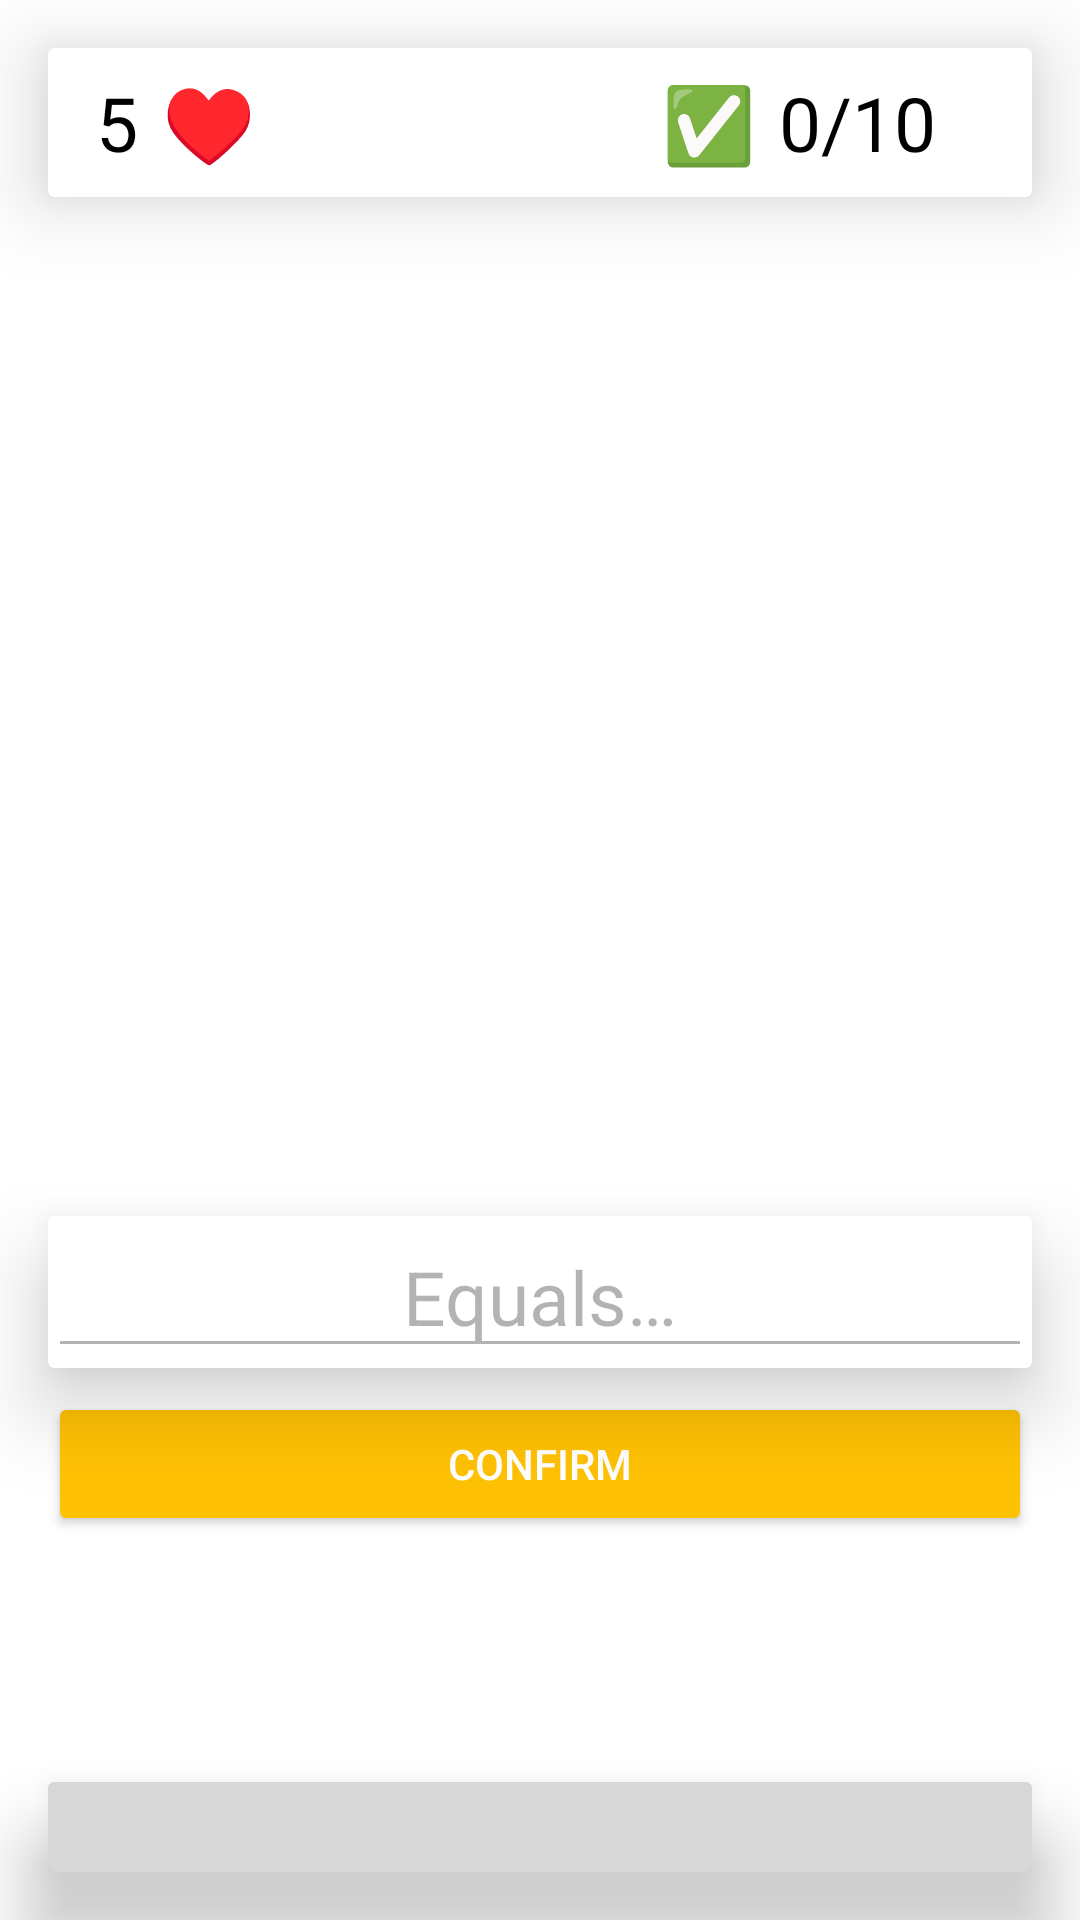

Write the Android layout XML for this screen, with the resource values it uses.
<!-- AndroidManifest.xml: application theme AppTheme -->
<!-- res/layout/layout_game_answer.xml -->
<?xml version="1.0" encoding="utf-8"?>
<androidx.constraintlayout.widget.ConstraintLayout xmlns:android="http://schemas.android.com/apk/res/android"
    xmlns:app="http://schemas.android.com/apk/res-auto"
    xmlns:tools="http://schemas.android.com/tools"
    android:layout_width="match_parent"
    android:layout_height="match_parent">

    <androidx.cardview.widget.CardView
        android:layout_width="match_parent"
        android:layout_height="wrap_content"
        app:cardElevation="16dp"
        app:layout_constraintEnd_toEndOf="parent"
        app:layout_constraintStart_toStartOf="parent"
        app:layout_constraintBottom_toBottomOf="parent"
        android:layout_marginEnd="16dp"
        android:layout_marginStart="16dp"
        android:layout_marginBottom="16dp">

        <ProgressBar
            android:id="@+id/progress"
            style="?android:attr/progressBarStyleHorizontal"
            android:layout_width="match_parent"
            android:layout_height="30dp"
            android:layout_centerHorizontal="true"
            android:layout_centerVertical="true"
            android:progressTint="@color/default_color"
            android:scaleY="8" />
    </androidx.cardview.widget.CardView>

    <include layout="@layout/game_state_item"/>





    <TextView
        android:id="@+id/task_text"
        android:layout_width="wrap_content"
        android:layout_height="wrap_content"
        android:text=""
        android:textSize="40sp"
        app:layout_constraintTop_toTopOf="parent"
        app:layout_constraintStart_toStartOf="parent"
        app:layout_constraintEnd_toEndOf="parent"
        android:layout_marginTop="192dp"
        />

    <Button
        android:id="@+id/confirm_button"
        android:layout_width="match_parent"
        android:layout_height="wrap_content"
        android:text="@string/confirm"
        android:gravity="center"
        android:backgroundTint="@color/default_color"
        app:layout_constraintStart_toStartOf="parent"
        app:layout_constraintEnd_toEndOf="parent"
        app:layout_constraintHorizontal_bias="0.5"
        android:layout_marginEnd="16dp"
        android:layout_marginStart="16dp"
        app:layout_constraintBottom_toBottomOf="parent"
        android:layout_marginBottom="128dp"
        android:textColor="@color/white"/>

    <androidx.cardview.widget.CardView
        android:layout_width="match_parent"
        android:layout_height="wrap_content"
        app:layout_constraintEnd_toEndOf="parent"
        app:layout_constraintStart_toStartOf="parent"
        android:layout_marginEnd="16dp"
        android:layout_marginStart="16dp"
        android:layout_marginBottom="8dp"
        app:cardElevation="16dp"
        app:layout_constraintBottom_toTopOf="@id/confirm_button">
    <EditText
        android:id="@+id/edit_text"
        android:layout_width="match_parent"
        android:layout_height="wrap_content"
        android:gravity="center"
        android:hint="@string/Equals"
        android:alpha="0.5"
        android:inputType="number"
        android:textSize="25sp"
         />
    </androidx.cardview.widget.CardView>

</androidx.constraintlayout.widget.ConstraintLayout>
<!-- res/layout/game_state_item.xml (included above) -->
<?xml version="1.0" encoding="utf-8"?>
<androidx.constraintlayout.widget.ConstraintLayout xmlns:android="http://schemas.android.com/apk/res/android"
    xmlns:app="http://schemas.android.com/apk/res-auto"
    xmlns:tools="http://schemas.android.com/tools"
    android:layout_width="match_parent"
    android:layout_height="wrap_content"
    tools:ignore="ExtraText">




    <androidx.cardview.widget.CardView
        android:layout_width="match_parent"
        android:layout_height="wrap_content"
        app:layout_constraintTop_toTopOf="parent"
        app:cardElevation="16dp"
        android:layout_marginStart="16dp"
        android:layout_marginEnd="16dp"
        android:layout_marginTop="16dp">

        <androidx.constraintlayout.widget.ConstraintLayout
            android:layout_width="match_parent"
            android:layout_height="match_parent">

        <TextView
            android:id="@+id/hearts_text"
            android:layout_width="wrap_content"
            android:layout_height="wrap_content"
            android:text="5"
            android:textSize="25sp"
            app:layout_constraintStart_toStartOf="parent"
            app:layout_constraintTop_toTopOf="parent"
            app:layout_constraintBottom_toBottomOf="parent"
            android:layout_marginTop="8dp"
            android:layout_marginBottom="8dp"
            android:layout_marginStart="16dp"
            />

        <TextView
            android:layout_width="wrap_content"
            android:layout_height="wrap_content"
            android:text="@string/red_heart"
            android:textSize="25sp"
            app:layout_constraintStart_toEndOf="@id/hearts_text"
            app:layout_constraintTop_toTopOf="parent"
            app:layout_constraintBottom_toBottomOf="parent"
            android:layout_marginTop="8dp"
            android:layout_marginBottom="8dp"
            android:layout_marginStart="8dp"
            />


    <TextView
        android:id="@+id/score_text"
        android:layout_width="wrap_content"
        android:layout_height="wrap_content"
        app:layout_constraintTop_toTopOf="parent"
        android:text="0/10"
        android:textSize="25sp"
        android:layout_marginEnd="32dp"
        app:layout_constraintEnd_toEndOf="parent"
        android:layout_marginTop="8dp"
        android:layout_marginBottom="8dp"
        android:layout_marginStart="8dp"/>

    <TextView
       android:layout_width="wrap_content"
        android:layout_height="wrap_content"
        android:text="✅"
        android:textSize="25sp"
        app:layout_constraintTop_toTopOf="parent"
        app:layout_constraintEnd_toStartOf="@id/score_text"
        android:layout_marginTop="8dp"
        android:layout_marginBottom="8dp"
        android:layout_marginEnd="8dp"
        tools:ignore="HardcodedText"
        />

        </androidx.constraintlayout.widget.ConstraintLayout>
    </androidx.cardview.widget.CardView>


    <TextView
        android:id="@+id/task_text"
        android:layout_width="wrap_content"
        android:layout_height="wrap_content"
        android:text=""
        android:textSize="40sp"
        app:layout_constraintTop_toTopOf="parent"
        app:layout_constraintStart_toStartOf="parent"
        app:layout_constraintEnd_toEndOf="parent"
        app:layout_constraintBottom_toBottomOf="parent"
        android:layout_marginTop="192dp"
        android:layout_marginBottom="16dp"
        />


</androidx.constraintlayout.widget.ConstraintLayout>
<!-- resources referenced by this layout -->
<resources>
  <color name="default_color">#FFC103</color>
  <color name="white">#FFFFFFFF</color>
  <string name="Equals">Equals…</string>
  <string name="confirm">Confirm</string>
  <string name="red_heart" translatable="false">♥</string>
  
      //Stats
  <style name="AppTheme" parent="Theme.MaterialComponents.DayNight.DarkActionBar">
          <item name="colorPrimary">@color/default_color</item>
          <item name="colorPrimaryVariant">@color/black</item>
          <item name="colorOnPrimary">@color/black</item>
          
          <item name="colorSecondary">@color/black</item>
          <item name="colorSecondaryVariant">@color/black</item>
          <item name="colorOnSecondary">@color/black</item>
  
          <item name="android:statusBarColor">@color/white</item>
          <item name="android:textColor">@color/black</item>
          <item name="background">@color/white</item>
  
          <item name="windowNoTitle">true</item>
      </style>
  <color name="black">#000000</color>
</resources>
